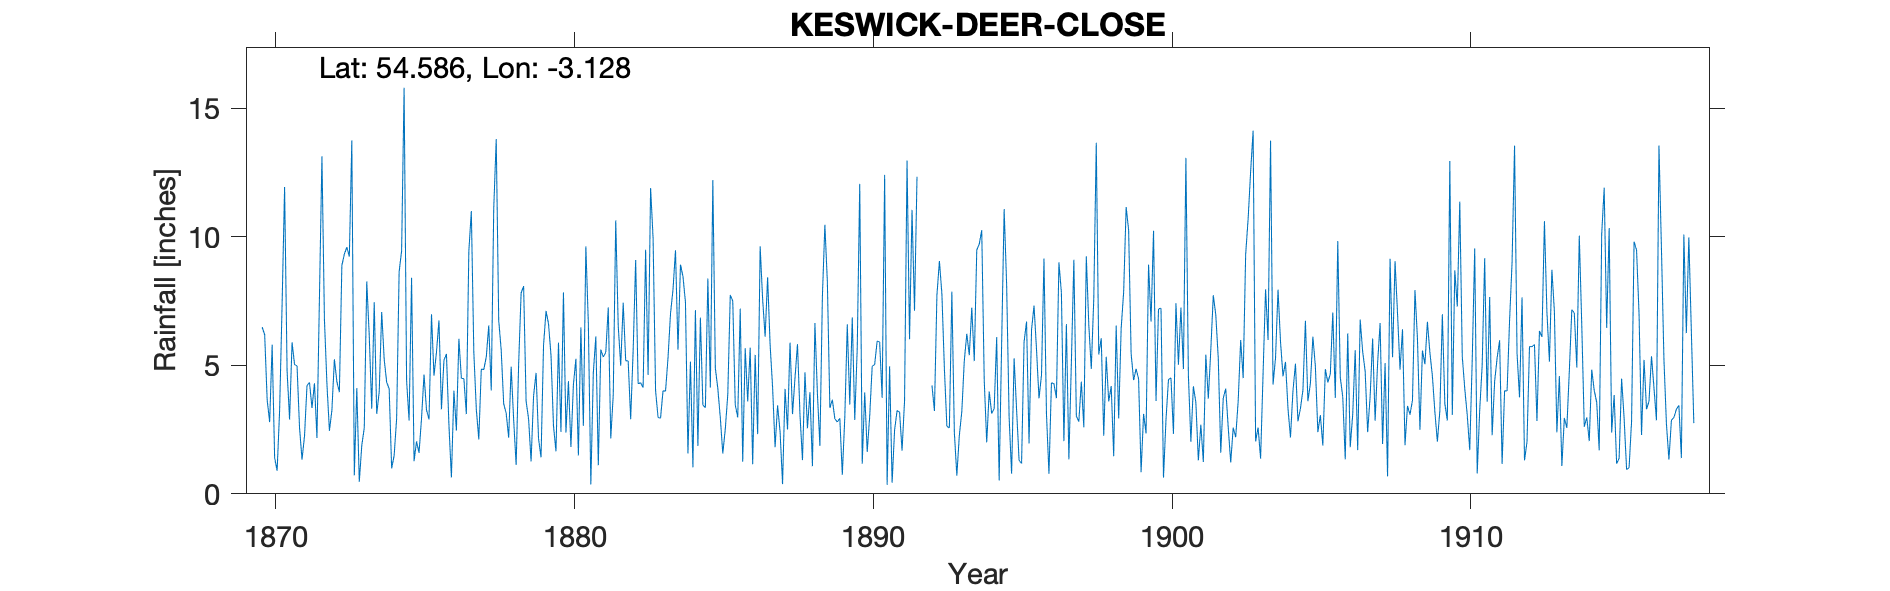

The data file committed next to this chart (first rows):
KESWICK DEER CLOSE, , , , , , , , , , , , , , , , , , , , , , , 
Grid ref, NY272218, Long, -3.128, Lat, 54.59, Elevation, 300, ft, , , , , , , , , , , , , , , 
Station no, RR1598, , , , , , , , , , , , , , , , , , , , , , 
, 1870, 1871, 1872, 1873, 1874, 1875, 1876, 1877, 1878, 1879, 1880, 1881, 1882, 1883, 1884, 1885, 1886, 1887, 1888, 1889, 1890, 1891, 1892
January, 6.48, 5.89, 13.12, 13.74, 7.07, 8.4, 3.29, 10.99, 5.58, 1.26, 2.41, 0.37, 4.98, 11.89, 8.91, 4.13, 7.2, 5.8, 3.08, 3.34, 12.05, 4.96, 
February, 6.19, 5.03, 6.78, 0.72, 5.23, 1.27, 5.19, 5.51, 3.5, 3.81, 7.83, 4.71, 7.43, 9.94, 8.45, 12.2, 1.25, 4.14, 1.31, 3.66, 1.17, 0.43, 
March, 3.65, 4.97, 4.28, 4.11, 4.34, 2.04, 5.44, 3.29, 3.13, 4.7, 2.38, 6.12, 5.18, 4.01, 7.45, 4.89, 5.66, 1.81, 4.72, 2.92, 3.94, 2.48, 
April, 2.79, 2.57, 2.45, 0.47, 4.08, 1.59, 2.69, 2.12, 2.18, 2.14, 4.38, 1.11, 5.16, 2.97, 1.57, 4.1, 3.59, 3.44, 2.55, 2.79, 1.63, 3.24, 
May, 5.8, 1.33, 3.25, 1.88, 0.99, 2.94, 0.64, 4.85, 4.94, 1.42, 1.82, 5.61, 2.9, 2.94, 5.14, 2.96, 5.68, 2.42, 3.95, 2.94, 3.02, 3.17, 
June, 1.4, 2.25, 5.23, 2.56, 1.49, 4.64, 4.01, 4.83, 2.88, 5.77, 4.25, 5.32, 5.59, 4.01, 1.03, 1.57, 1.15, 0.38, 1.08, 0.74, 4.96, 1.68, 4.22
July, 0.9, 4.21, 4.36, 8.26, 2.93, 3.26, 2.46, 5.32, 1.12, 7.11, 5.25, 5.5, 9.09, 3.99, 7.14, 2.52, 5.4, 4.08, 6.64, 2.97, 5.03, 3.63, 3.22
August, 3.24, 4.33, 3.95, 6.15, 8.63, 2.89, 6.03, 6.55, 5.04, 6.61, 1.49, 7.25, 4.28, 5.29, 1.86, 3.86, 2.32, 2.5, 3.89, 6.59, 5.94, 12.96, 7.73
September, 7.36, 3.34, 8.88, 3.31, 9.45, 6.98, 4.49, 4.02, 7.81, 5.39, 6.47, 2.15, 4.32, 7.01, 6.85, 7.73, 9.62, 5.88, 1.86, 3.47, 5.9, 6.01, 9.05
October, 11.93, 4.3, 9.32, 7.45, 15.79, 4.59, 4.48, 11.09, 8.08, 2.64, 2.64, 3.85, 4.13, 7.94, 3.45, 7.5, 7.57, 3.1, 7.67, 6.86, 3.73, 11.04, 7.77
November, 4.79, 2.17, 9.59, 3.11, 4.4, 5.51, 3.1, 13.79, 3.6, 1.65, 9.62, 10.63, 9.49, 9.47, 3.35, 3.46, 6.11, 4.51, 10.46, 2.87, 12.4, 7.12, 4.87
December, 2.89, 7.66, 9.22, 3.96, 2.85, 6.74, 9.43, 6.74, 2.91, 5.88, 6.62, 6.53, 4.62, 5.6, 8.37, 2.97, 8.42, 5.82, 8.23, 5.68, 0.35, 12.33, 2.62
Total, 57.42, 48.05, 80.43, 55.72, 67.25, 50.85, 51.25, 79.1, 50.77, 48.38, 55.16, 59.15, 67.17, 75.06, 63.57, 57.89, 63.97, 43.88, 55.44, 44.83, 60.12, 69.05, 
1892 Jan-May all estimated but May trans…, , , , , , , , , , , , , , , , , , , , , , , 
Jan 1915 6.65, mis transcription, , , , , , , , , , , , , , , , , , , , , , , 
